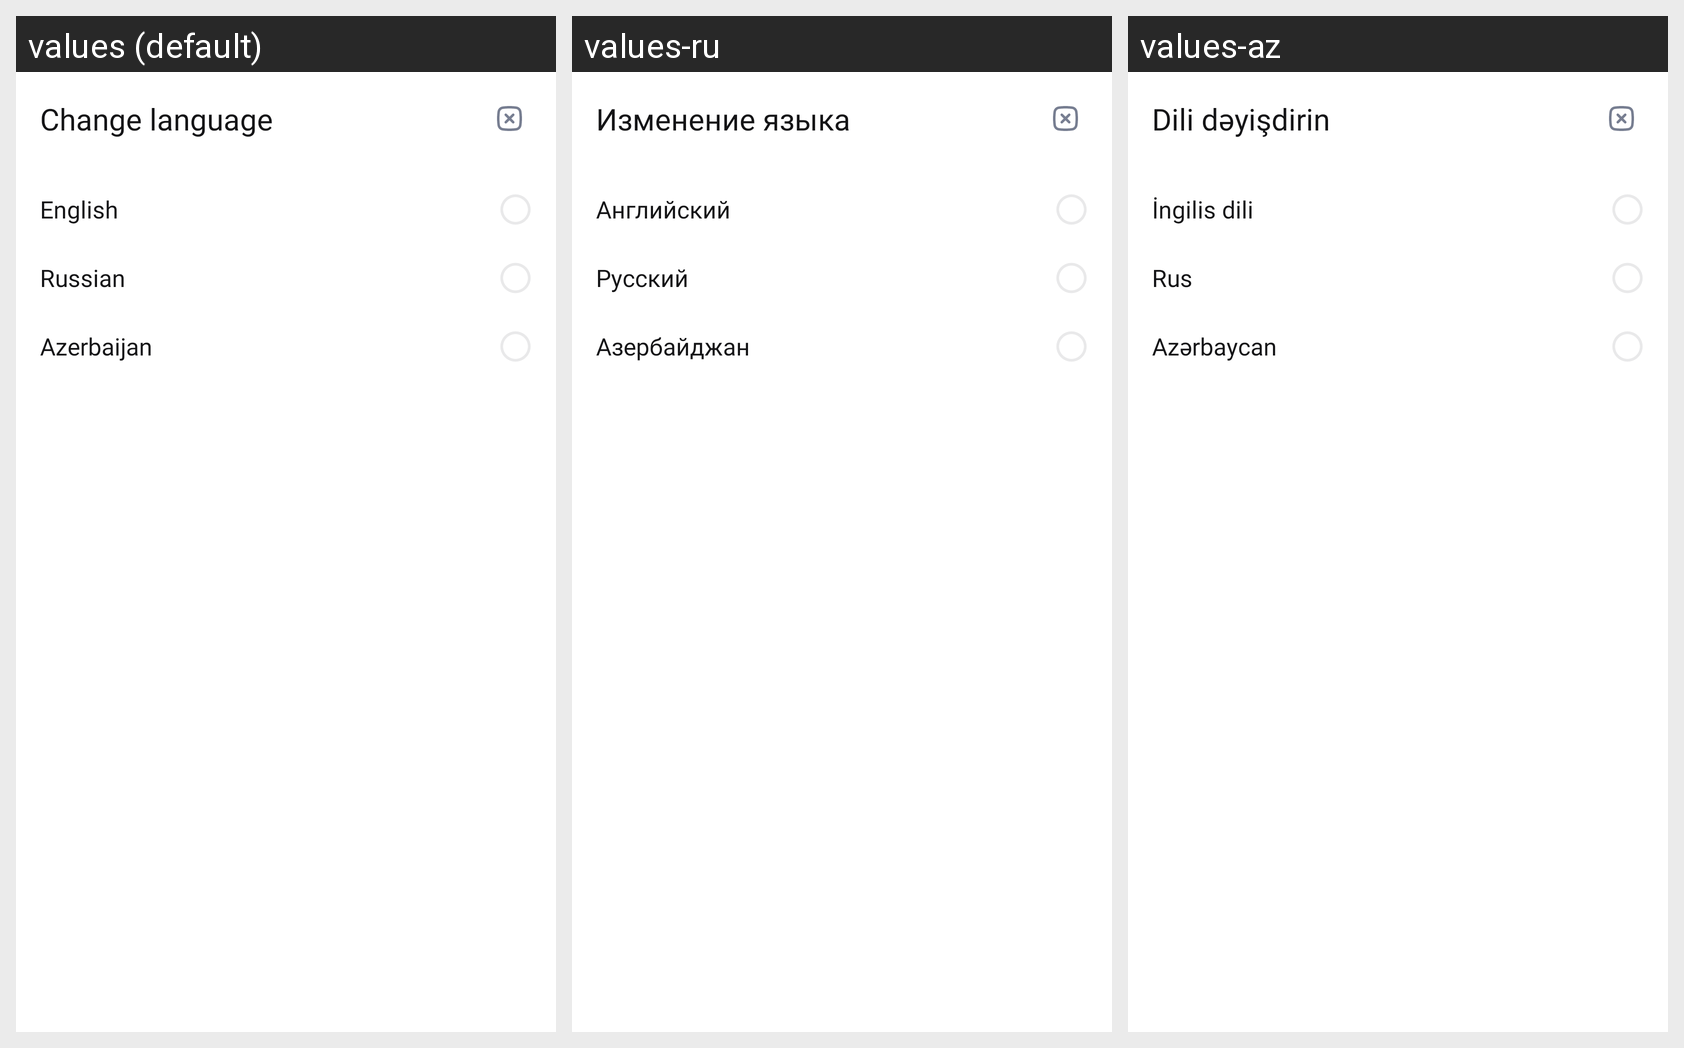

Locale-by-locale string values for the Android screen shown in this grid:
Android screen res/layout/language_bottom_dialog.xml rendered under 3 locales, left to right: values (default), values-ru, values-az. Device: Nexus 5 (rendered at 1080×1920; each locale shown at half size, 540×960, under a caption strip naming it); theme Theme.AzercellCardSystem.
Strings drawn on this screen, with the default value and each locale's value (text and hints the layout hard-codes, and strings that could not be matched under every locale, appear in the picture but are not listed):

change_language
  values: Change language
  values-ru: Изменение языка
  values-az: Dili dəyişdirin

en
  values: English
  values-ru: Английский
  values-az: İngilis dili

ru
  values: Russian
  values-ru: Русский
  values-az: Rus

az
  values: Azerbaijan
  values-ru: Азербайджан
  values-az: Azərbaycan
